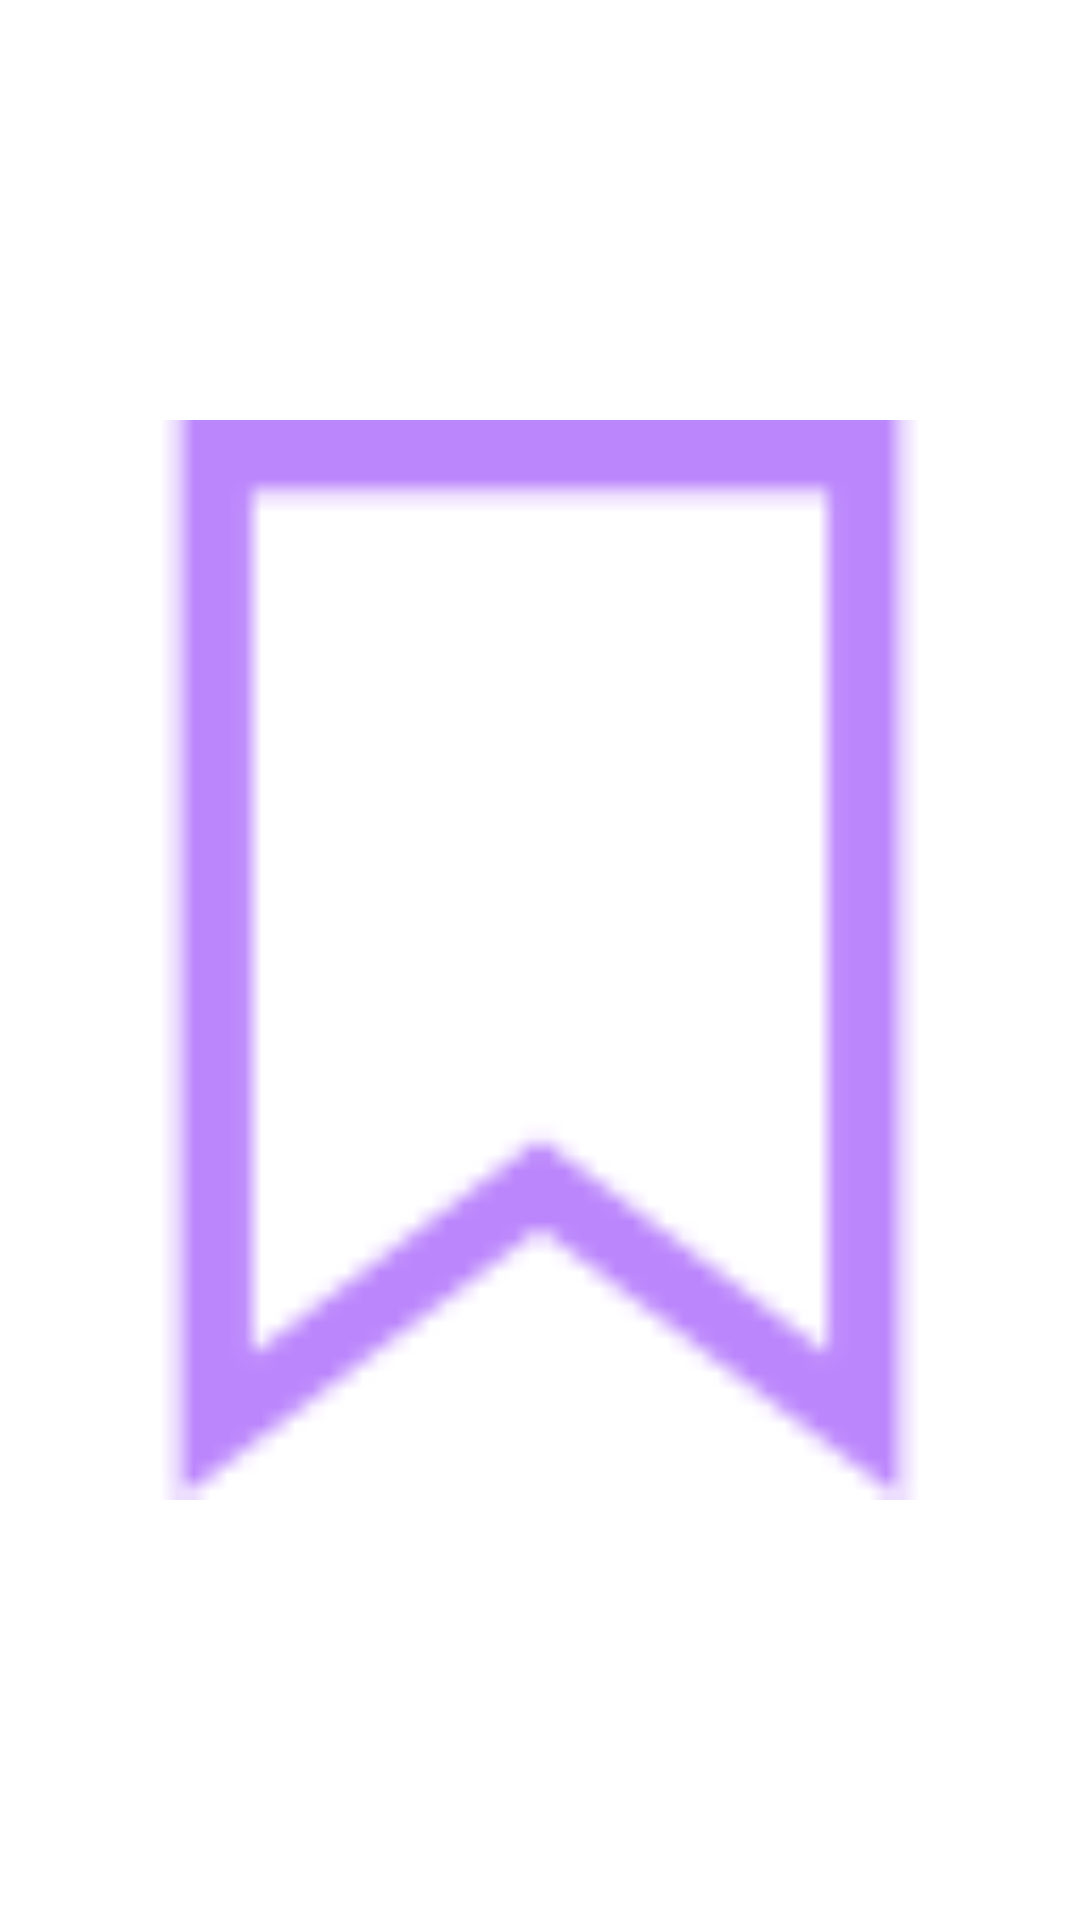

Here is an Android app screen rendered from its layout file. Give the layout XML and the strings, colors and styles it references.
<!-- AndroidManifest.xml: application theme Theme.NyNewsAppJava -->
<!-- res/layout/custom_view_for_bookmarks.xml -->
<?xml version="1.0" encoding="utf-8"?>
<ImageView xmlns:android="http://schemas.android.com/apk/res/android"
    android:layout_width="30dp"
    android:layout_height="30dp"
    android:src="@drawable/bookmark_off_logo_64x64">
</ImageView>
<!-- resources referenced by this layout -->
<resources>
  <!-- drawable bookmark_off_logo_64x64: png bitmap (drawable-v24, 981 bytes) -->
  <style name="Theme.NyNewsAppJava" parent="Theme.MaterialComponents.DayNight.DarkActionBar">
          
          <item name="colorPrimary">@color/purple_500</item>
          <item name="colorPrimaryVariant">@color/white</item>
          <item name="colorOnPrimary">@color/white</item>
          <item name="android:windowLightStatusBar">true</item>
          
          <item name="colorSecondary">@color/teal_200</item>
          <item name="colorSecondaryVariant">@color/teal_700</item>
          <item name="colorOnSecondary">@color/black</item>
          
          <item name="android:statusBarColor" tools:targetApi="l">?attr/colorPrimaryVariant</item>
          
      </style>
  <color name="purple_500">#FF6200EE</color>
  <color name="white">#FFFFFFFF</color>
  <color name="teal_200">#FF03DAC5</color>
  <color name="teal_700">#FF018786</color>
  <color name="black">#FF000000</color>
</resources>
